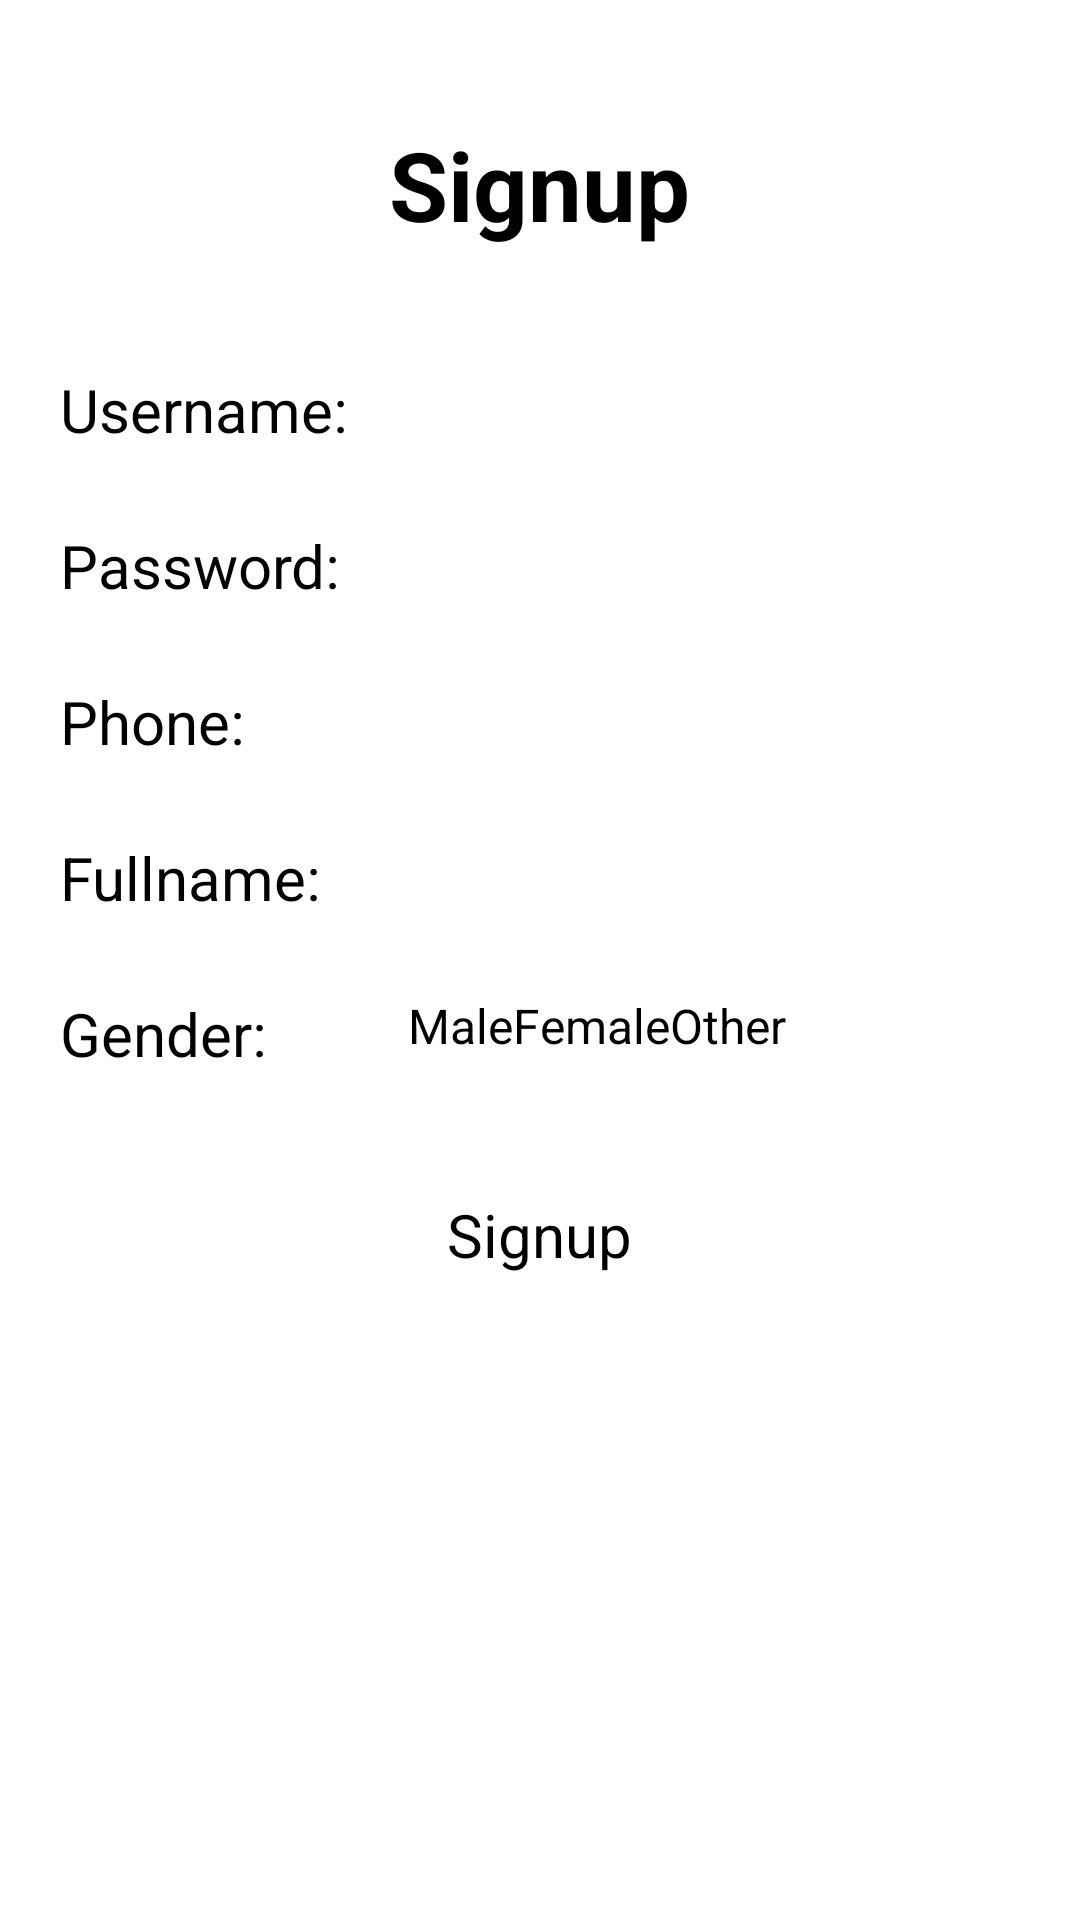

Here is an Android app screen rendered from its layout file. Give the layout XML and the strings, colors and styles it references.
<!-- AndroidManifest.xml: application theme Theme.MyApplication -->
<!-- res/layout/activity_lab2_relative.xml -->
<?xml version="1.0" encoding="utf-8"?>
<RelativeLayout xmlns:android="http://schemas.android.com/apk/res/android"
    xmlns:app="http://schemas.android.com/apk/res-auto"
    xmlns:tools="http://schemas.android.com/tools"
    android:id="@+id/main"
    android:layout_width="match_parent"
    android:layout_height="match_parent"
    tools:context=".Lab2Relative">

    <TextView
        android:id="@+id/signupTv"
        android:layout_width="wrap_content"
        android:layout_height="wrap_content"

        android:text="Signup"
        android:textSize="32sp"
        android:textStyle="bold"

        android:layout_marginTop="40dp"
        android:layout_centerHorizontal="true"
        />

    <TextView
        android:id="@+id/usernameTv"
        android:layout_width="wrap_content"
        android:layout_height="wrap_content"

        android:text="Username:"
        android:textSize="20sp"

        android:layout_below="@+id/signupTv"
        android:layout_marginTop="40dp"

        android:layout_marginHorizontal="20dp"
        />


    <EditText
        android:id="@+id/usernameEt"
        android:layout_width="0dp"
        android:layout_height="wrap_content"

        android:inputType="text"
        android:textSize="18sp"

        android:layout_alignBaseline="@+id/usernameTv"

        android:layout_toEndOf="@+id/usernameTv"
        android:layout_alignParentEnd="true"
        android:layout_marginEnd="20dp"
        />

    <TextView
        android:id="@+id/passwordTv"
        android:layout_width="wrap_content"
        android:layout_height="wrap_content"

        android:text="Password:"
        android:textSize="20sp"

        android:layout_below="@+id/usernameTv"
        android:layout_marginTop="25dp"

        android:layout_marginHorizontal="20dp"
        />

    <EditText
        android:id="@+id/passwordEt"
        android:layout_width="0dp"
        android:layout_height="wrap_content"

        android:inputType="textPassword"
        android:textSize="18sp"

        android:layout_alignBaseline="@+id/passwordTv"

        android:layout_toEndOf="@+id/usernameTv"
        android:layout_alignParentEnd="true"
        android:layout_marginEnd="20dp"
        />

    <TextView
        android:id="@+id/phoneTv"
        android:layout_width="wrap_content"
        android:layout_height="wrap_content"

        android:text="Phone:"
        android:textSize="20sp"

        android:layout_below="@+id/passwordTv"
        android:layout_marginTop="25dp"

        android:layout_marginHorizontal="20dp"
        />

    <EditText
        android:id="@+id/phoneEt"
        android:layout_width="0dp"
        android:layout_height="wrap_content"

        android:inputType="phone"
        android:textSize="18sp"

        android:layout_alignBaseline="@+id/phoneTv"

        android:layout_toEndOf="@+id/usernameTv"
        android:layout_alignParentEnd="true"
        android:layout_marginEnd="20dp"
        />

    <TextView
        android:id="@+id/fullnameTv"
        android:layout_width="wrap_content"
        android:layout_height="wrap_content"

        android:text="Fullname:"
        android:textSize="20sp"

        android:layout_below="@+id/phoneTv"
        android:layout_marginTop="25dp"

        android:layout_marginHorizontal="20dp"
        />

    <EditText
        android:id="@+id/fullnameEt"
        android:layout_width="0dp"
        android:layout_height="wrap_content"

        android:inputType="text"
        android:textSize="18sp"

        android:layout_alignBaseline="@+id/fullnameTv"

        android:layout_toEndOf="@+id/usernameTv"
        android:layout_alignParentEnd="true"
        android:layout_marginEnd="20dp"
        />

    <TextView
        android:id="@+id/genderTv"
        android:layout_width="wrap_content"
        android:layout_height="wrap_content"

        android:text="Gender:"
        android:textSize="20sp"

        android:layout_below="@+id/fullnameTv"
        android:layout_marginTop="25dp"

        android:layout_marginHorizontal="20dp"
        />

    <RadioGroup
        android:id="@+id/genderRg"
        android:layout_width="wrap_content"
        android:layout_height="wrap_content"

        android:orientation="horizontal"

        android:layout_alignTop="@id/genderTv"
        android:layout_alignBottom="@id/genderTv"

        android:layout_toEndOf="@id/usernameTv"
        android:layout_alignParentEnd="true"
        android:layout_marginEnd="20dp"

        >

        <RadioButton
            android:id="@+id/maleRb"
            android:layout_width="wrap_content"
            android:layout_height="wrap_content"

            android:text="Male"
            android:textSize="16sp"
            />

        <RadioButton
            android:id="@+id/femaleRb"
            android:layout_width="wrap_content"
            android:layout_height="wrap_content"

            android:text="Female"
            android:textSize="16sp"
            />

        <RadioButton
            android:id="@+id/otherRb"
            android:layout_width="wrap_content"
            android:layout_height="wrap_content"

            android:text="Other"
            android:textSize="16sp"
            />

    </RadioGroup>


    <Button
        android:id="@+id/signupBtn"
        android:layout_width="wrap_content"
        android:layout_height="wrap_content"

        android:text="Signup"
        android:textSize="20sp"

        android:layout_below="@+id/genderTv"
        android:layout_marginTop="40dp"

        android:layout_centerHorizontal="true"

        />
</RelativeLayout>
<!-- resources referenced by this layout -->
<resources>

</resources>
